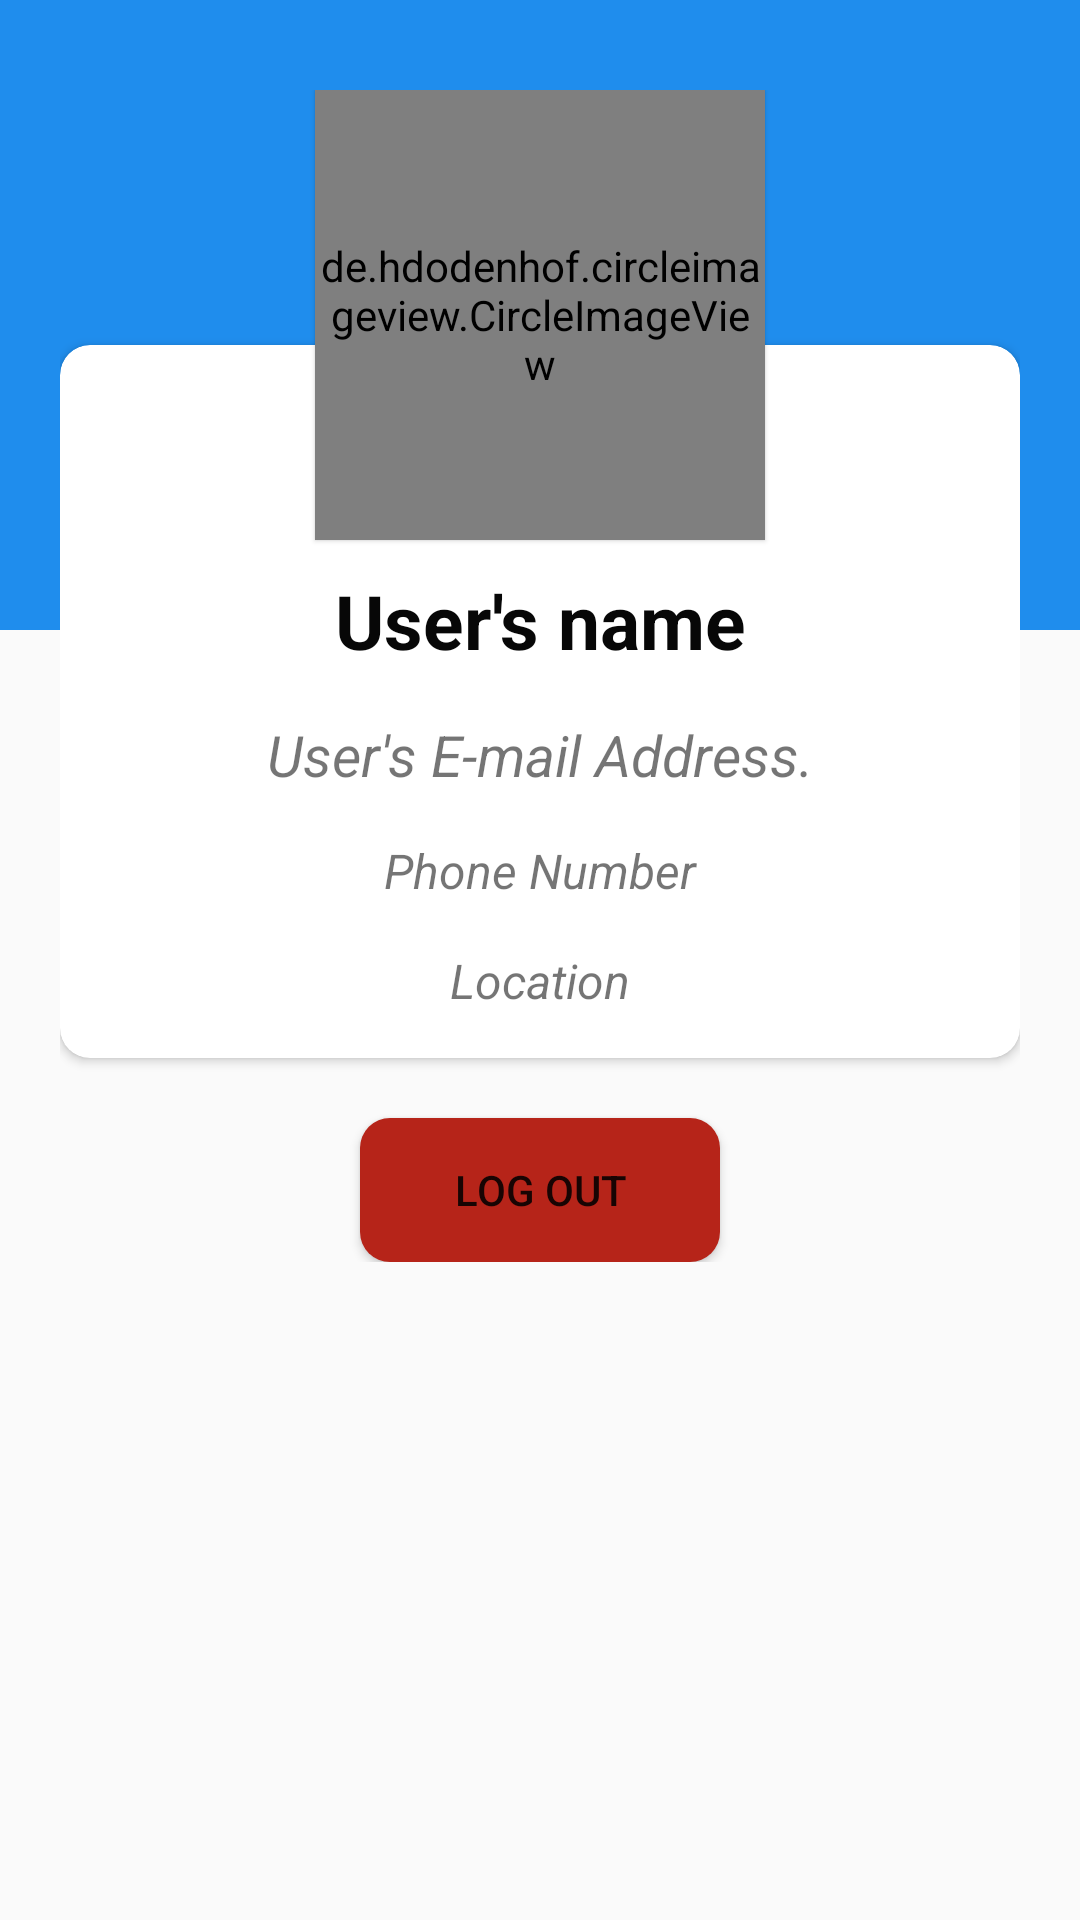

Write the Android layout XML for this screen, with the resource values it uses.
<!-- AndroidManifest.xml: activity theme NoToolBar -->
<!-- res/layout/activity_profile.xml -->
<?xml version="1.0" encoding="utf-8"?>
<RelativeLayout xmlns:android="http://schemas.android.com/apk/res/android"
    xmlns:tools="http://schemas.android.com/tools"
    android:layout_width="match_parent"
    android:layout_height="match_parent"
    xmlns:app="http://schemas.android.com/apk/res-auto"
    tools:context=".ProfileActivity">

    <View
        android:layout_width="match_parent"
        android:layout_height="210dp"
        android:background="@color/colorPrimary"/>

    <LinearLayout
        android:id="@+id/content"
        android:layout_width="match_parent"
        android:layout_height="wrap_content"
        android:orientation="vertical"
        android:layout_marginLeft="20dp"
        android:layout_marginRight="20dp">

        <RelativeLayout
            android:layout_width="match_parent"
            android:layout_height="wrap_content"
            android:layout_marginTop="30dp">

            <de.hdodenhof.circleimageview.CircleImageView
                android:id="@+id/profile_pic"
                android:layout_width="150dp"
                android:layout_height="150dp"
                android:layout_gravity="center"
                android:src="@drawable/ic_profilepage"
                android:layout_centerHorizontal="true"
                android:elevation="1dp"/>

            <LinearLayout
                android:layout_width="match_parent"
                android:layout_height="wrap_content"
                android:orientation="vertical">

                <androidx.cardview.widget.CardView
                    android:layout_width="match_parent"
                    android:layout_height="wrap_content"
                    android:layout_marginTop="85dp"
                    app:contentPaddingTop="15dp"
                    app:contentPaddingBottom="15dp"
                    app:contentPaddingLeft="15dp"
                    app:contentPaddingRight="15dp"
                    app:cardCornerRadius="10dp">

                    <LinearLayout
                        android:layout_width="match_parent"
                        android:layout_height="wrap_content"
                        android:orientation="vertical">

                        <TextView
                            android:id="@+id/profile_userName"
                            android:layout_width="match_parent"
                            android:layout_height="wrap_content"
                            android:text="User's name"
                            android:gravity="center"
                            android:textSize="25sp"
                            android:textColor="@color/Black"
                            android:textStyle="bold"
                            android:layout_marginTop="60dp"
                            android:layout_gravity="center_horizontal"/>

                        <TextView
                            android:id="@+id/profile_emailAddress"
                            android:layout_width="match_parent"
                            android:layout_height="wrap_content"
                            android:text="User's E-mail Address."
                            android:textSize="19sp"
                            android:layout_marginTop="15dp"
                            android:textStyle="italic"
                            android:gravity="center"
                            android:layout_gravity="center_horizontal"/>

                        <TextView
                            android:id="@+id/profile_phonenumber"
                            android:layout_width="match_parent"
                            android:layout_height="wrap_content"
                            android:text="Phone Number"
                            android:textSize="16sp"
                            android:layout_marginTop="15dp"
                            android:textStyle="italic"
                            android:gravity="center"
                            android:layout_gravity="center_horizontal"/>



                        <TextView
                            android:id="@+id/profile_userAddress"
                            android:layout_width="match_parent"
                            android:layout_height="wrap_content"
                            android:text="Location"
                            android:gravity="center"
                            android:textSize="16sp"
                            android:layout_marginTop="15dp"
                            android:textStyle="italic"
                            android:layout_gravity="center_horizontal"/>

                    </LinearLayout>
                </androidx.cardview.widget.CardView>

                <Button
                    android:id="@+id/btn_signOut"
                    android:layout_width="120dp"
                    android:layout_height="wrap_content"
                    android:text="Log Out"
                    android:background="@drawable/logout_button"
                    android:layout_gravity="center_horizontal"
                    android:layout_marginTop="20dp"
                    android:textAllCaps="true"/>

            </LinearLayout>

        </RelativeLayout>

    </LinearLayout>

</RelativeLayout>
<!-- resources referenced by this layout -->
<resources>
  <color name="Black">#070707</color>
  <color name="colorPrimary">#1F8DED</color>
  <!-- drawable logout_button (drawable-hdpi) -->
  <?xml version="1.0" encoding="utf-8"?>
  <shape xmlns:android="http://schemas.android.com/apk/res/android">
      <solid android:color="@color/Red"/>
      <corners android:radius="10dp"/>
  
  </shape>
  <style name="NoToolBar" parent="Theme.AppCompat.Light.NoActionBar" />
  <color name="Red">#B62419</color>
</resources>
